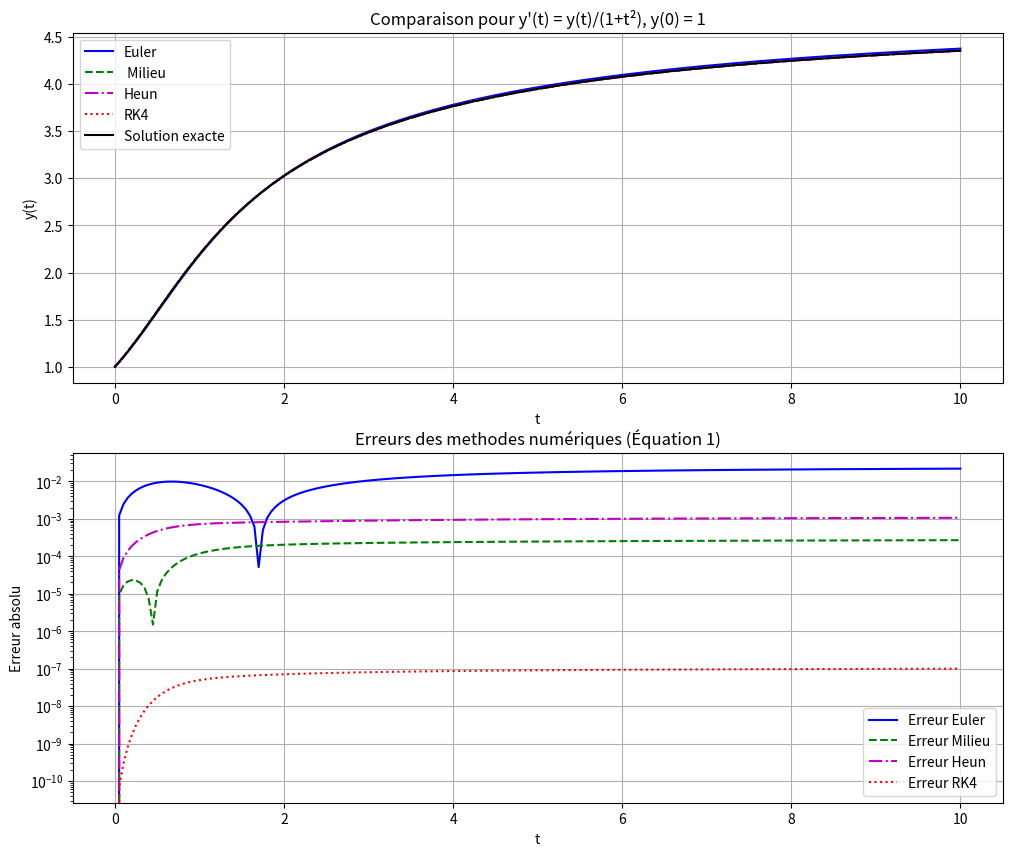
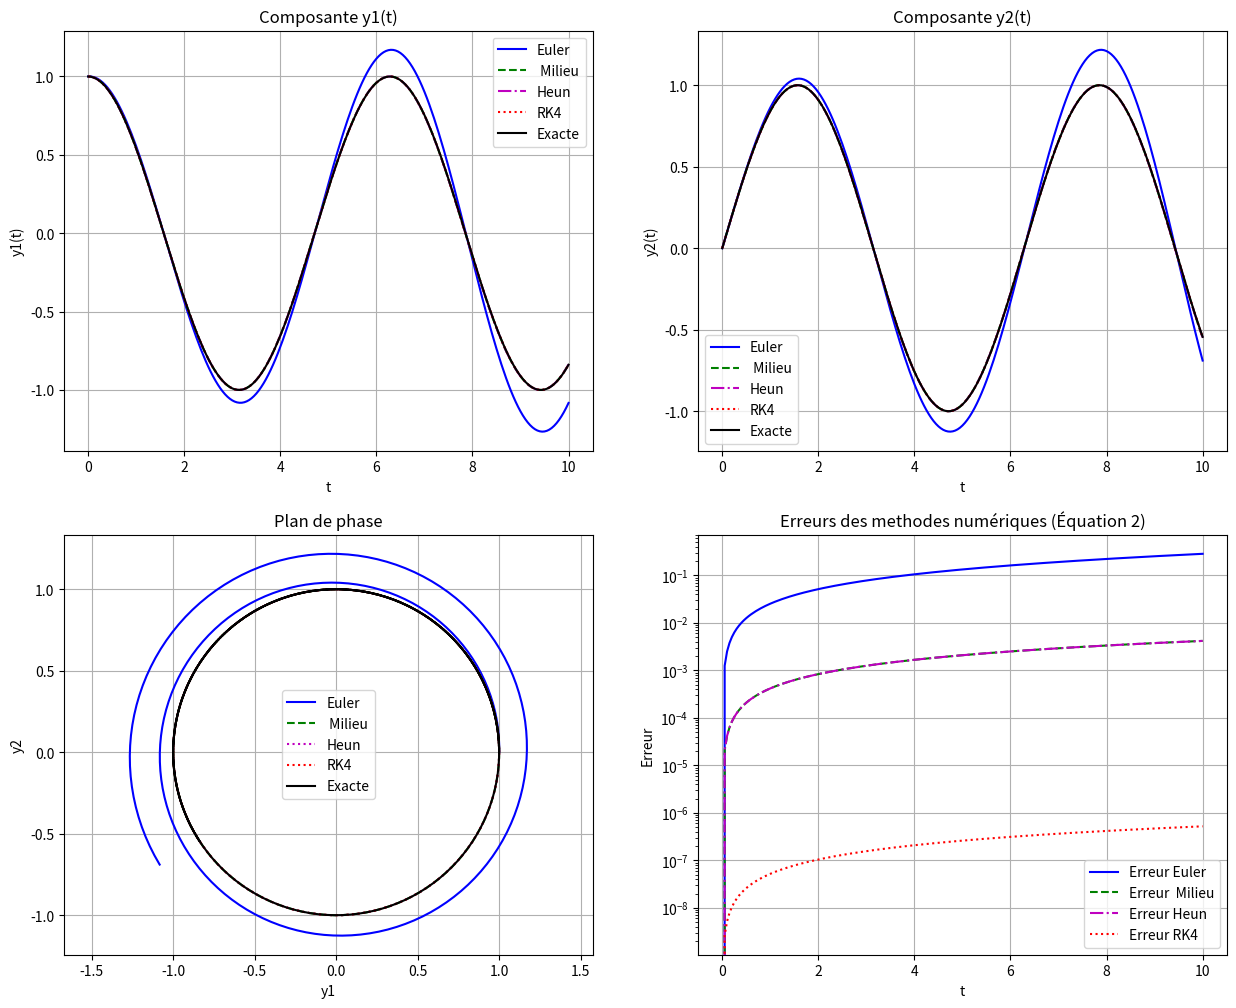
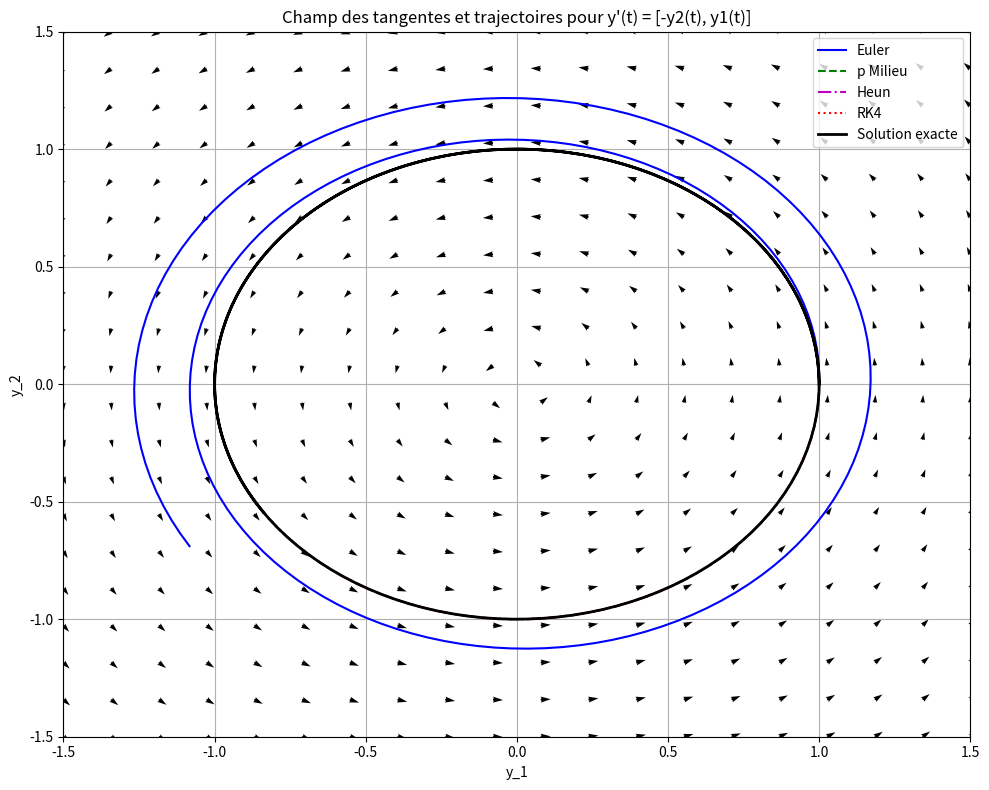

Reproduce these figures in Python, in order.
import numpy as np
import matplotlib.pyplot as plt

class CauchyProblem:
    """
    Représente un problème de Cauchy :
        y(t0) = y0
        y'(t) = f(y(t), t)

    Attributs :
        f   : fonction représentant l'équation différentielle, f(y, t)
        y0  : vecteur ou scalaire représentant la condition initiale
        t0  : instant initial
    """
    def __init__(self, y0, t0, f):
        self.y0 = y0      # condition initiale
        self.t0 = t0      # temps initial
        self.f = f        # fonction différentielle
        self.dim = self.y0.shape[0] if len(self.y0.shape) > 0 else 1

### Methodes de résolution ###

def step_euler(y, t, h, f):
    """
    Méthode d'euler
    """
    return y + h * f(y, t)

def step_milieu(y, t, h, f):
    """
    Méthode du p milieu
    """
    k1 = f(y, t)
    k2 = f(y + 0.5 * h * k1, t + 0.5 * h)
    return y + h * k2

def step_heun(y, t, h, f):
    """
    Méthode de Heun
    """
    k1 = f(y, t)
    k2 = f(y + h * k1, t + h)
    return y + h * 0.5 * (k1 + k2)

def step_rk4(y, t, h, f):
    """
    Méthode de Runge-Kutta d’ordre 4.
    """
    k1 = f(y, t)
    k2 = f(y + 0.5 * h * k1, t + 0.5 * h)
    k3 = f(y + 0.5 * h * k2, t + 0.5 * h)
    k4 = f(y + h * k3, t + h)
    return y + (h / 6) * (k1 + 2*k2 + 2*k3 + k4)


def meth_n_step(y0, t0, N, h, f, meth):
    """
    Methode calculant un nombre N de pas de taille constante h  
    """
    ys = [y0]
    ts = [t0]
    y = y0
    t = t0
    for _ in range(N):
        y = meth(y, t, h, f)
        t += h
        ys.append(y)
        ts.append(t)
    return np.array(ts), np.array(ys)


def meth_epsilon(y0, t0, tf, eps, f, meth):
    """
    Méthode avec une solution approchée avec un paramétre d'erreur epsilon
    """
    ys = [y0]
    ts = [t0]
    y = y0
    t = t0
    h = (tf - t0) / 10  

    while t < tf:
        if t + h > tf:
            h = tf - t

        y_big = meth(y, t, h, f)
        y_half = meth(y, t, h / 2, f)
        y_small = meth(y_half, t + h / 2, h / 2, f)

        error = np.linalg.norm(y_small - y_big, ord=np.inf)

        if error < eps:
            t += h
            y = y_small
            ts.append(t)
            ys.append(y)
            h *= 1.5  
        else:
            h *= 0.5  

    return np.array(ts), np.array(ys)


def draw_vector_field(problem, x_range, y_range, d=20):
    """
    Dessine le champ des tangentes d'une équation différentielle en dimension 2
    """

    if problem.dim != 2:
        raise ValueError("Le champ des tangentes ne peut être tracé qu'en dimension 2")
    
    x = np.linspace(x_range[0], x_range[1], d)
    y = np.linspace(y_range[0], y_range[1], d)
    X, Y = np.meshgrid(x, y)
    
    U = np.zeros_like(X)
    V = np.zeros_like(Y)
    
    for i in range(d):
        for j in range(d):
            p = np.array([X[i, j], Y[i, j]])
            derivatives = problem.f(p, 0)  # on prend le temps égal 0
            U[i, j] = derivatives[0]
            V[i, j] = derivatives[1]
    
    norm = np.sqrt(U**2 + V**2)

    # Éviter la division par zéro
    for i in range(len(norm[0])):
        for j in range(len(norm[1])):
            if norm[i, j] == 0:
                norm[i, j] = 1

    U = U / norm
    V = V / norm
    
    # dessine le champ de tangente
    plt.figure(figsize=(10, 8))
    plt.quiver(X, Y, U, V, angles='xy', scale_units='xy', scale=30, width=0.003)
    plt.grid(True)
    plt.xlabel('y_1')
    plt.ylabel('y_2')
    plt.title('Champ des tangentes')
    plt.xlim(x_range)
    plt.ylim(y_range)
    
    return plt.gca()


if __name__ == "__main__":
    # y'(t) = y(t)/(1+t²), y(0) = 1
    # Solution exacte: y(t) = exp(arctan(t))
    
    print("Test 1")
    
    # Définition du problème
    y0_1 = np.array([1.0])
    t0_1 = 0.0
    def f1(y, t):
        return np.array([y[0]/(1+t**2)])
    problem1 = CauchyProblem(y0_1, t0_1, f1)
    
    # Solution exacte
    def exact_sol_1(t):
        return np.exp(np.arctan(t))
    
    # Résolution avec différentes méthodes
    tf_1 = 10.0
    N_1 = 200
    h_1 = (tf_1 - t0_1) / N_1
    
    # Méthode d'Euler
    ts_euler_1, ys_euler_1 = meth_n_step(problem1.y0, problem1.t0, N_1, h_1, problem1.f, step_euler)
    
    # Méthode du milieu
    ts_mid_1, ys_mid_1 = meth_n_step(problem1.y0, problem1.t0, N_1, h_1, problem1.f, step_milieu)
    
    # Méthode de Heun
    ts_heun_1, ys_heun_1 = meth_n_step(problem1.y0, problem1.t0, N_1, h_1, problem1.f, step_heun)
    
    # Méthode RK4
    ts_rk4_1, ys_rk4_1 = meth_n_step(problem1.y0, problem1.t0, N_1, h_1, problem1.f, step_rk4)
    
    exact_y_1 = np.array([exact_sol_1(t) for t in ts_euler_1])
    
    # trace des solutions
    plt.figure(figsize=(12, 10))
    plt.subplot(2, 1, 1)
    plt.plot(ts_euler_1, ys_euler_1[:, 0], 'b-', label="Euler")
    plt.plot(ts_mid_1, ys_mid_1[:, 0], 'g--', label=" Milieu")
    plt.plot(ts_heun_1, ys_heun_1[:, 0], 'm-.', label="Heun")
    plt.plot(ts_rk4_1, ys_rk4_1[:, 0], 'r:', label="RK4")
    plt.plot(ts_euler_1, exact_y_1, 'k-', label="Solution exacte")
    plt.grid(True)
    plt.legend()
    plt.xlabel('t')
    plt.ylabel('y(t)')
    plt.title('Comparaison pour y\'(t) = y(t)/(1+t²), y(0) = 1')
    
    # Calcul des erreurs
    err_euler_1 = np.abs(ys_euler_1[:, 0] - exact_y_1)
    err_mid_1 = np.abs(ys_mid_1[:, 0] - exact_y_1)
    err_heun_1 = np.abs(ys_heun_1[:, 0] - exact_y_1)
    err_rk4_1 = np.abs(ys_rk4_1[:, 0] - exact_y_1)
    
    # trace des erreurs (echelle log)
    plt.subplot(2, 1, 2)
    plt.semilogy(ts_euler_1, err_euler_1, 'b-', label="Erreur Euler")
    plt.semilogy(ts_mid_1, err_mid_1, 'g--', label="Erreur Milieu")
    plt.semilogy(ts_heun_1, err_heun_1, 'm-.', label="Erreur Heun")
    plt.semilogy(ts_rk4_1, err_rk4_1, 'r:', label="Erreur RK4")
    plt.grid(True)
    plt.legend()
    plt.xlabel('t')
    plt.ylabel('Erreur absolu')
    plt.title('Erreurs des methodes numériques (Équation 1)')
    
    # Affichage des erreurs maximales
    print(f"Erreur max Euler: {np.max(err_euler_1)}")
    print(f"Erreur max Milieu: {np.max(err_mid_1)}")
    print(f"Erreur max Heun: {np.max(err_heun_1)}")
    print(f"Erreur max RK4: {np.max(err_rk4_1)}")
    
    # y'(t) = [-y2(t), y1(t)], y(0) = [1, 0]
    # Solution exacte: y(t) = [cos(t), sin(t)]
    
    print("\nTest 2")
    
    y0_2 = np.array([1.0, 0.0])
    t0_2 = 0.0
    def f2(y, t):
        return np.array([-y[1], y[0]])
    problem2 = CauchyProblem(y0_2, t0_2, f2)
    
    # Solution exacte
    def exact_sol_2(t):
        return np.array([np.cos(t), np.sin(t)])
    
    # Résolution avec différentes méthodes
    tf_2 = 10.0
    N_2 = 200
    h_2 = (tf_2 - t0_2) / N_2
    
    # Méthode d'Euler
    ts_euler_2, ys_euler_2 = meth_n_step(problem2.y0, problem2.t0, N_2, h_2, problem2.f, step_euler)
    
    # Méthode du p milieu
    ts_mid_2, ys_mid_2 = meth_n_step(problem2.y0, problem2.t0, N_2, h_2, problem2.f, step_milieu)
    
    # Méthode de Heun
    ts_heun_2, ys_heun_2 = meth_n_step(problem2.y0, problem2.t0, N_2, h_2, problem2.f, step_heun)
    
    # Méthode RK4
    ts_rk4_2, ys_rk4_2 = meth_n_step(problem2.y0, problem2.t0, N_2, h_2, problem2.f, step_rk4)
    
    # Solution exacte aux temps de la grille
    exact_y_2 = np.array([exact_sol_2(t) for t in ts_euler_2])
    
    # Tracé des solutions
    plt.figure(figsize=(15, 12))
    
    # Tracé de y1(t)
    plt.subplot(2, 2, 1)
    plt.plot(ts_euler_2, ys_euler_2[:, 0], 'b-', label="Euler")
    plt.plot(ts_mid_2, ys_mid_2[:, 0], 'g--', label=" Milieu")
    plt.plot(ts_heun_2, ys_heun_2[:, 0], 'm-.', label="Heun")
    plt.plot(ts_rk4_2, ys_rk4_2[:, 0], 'r:', label="RK4")
    plt.plot(ts_euler_2, exact_y_2[:, 0], 'k-', label="Exacte")
    plt.grid(True)
    plt.legend()
    plt.xlabel('t')
    plt.ylabel('y1(t)')
    plt.title('Composante y1(t)')
    
    # Trace de y2(t)
    plt.subplot(2, 2, 2)
    plt.plot(ts_euler_2, ys_euler_2[:, 1], 'b-', label="Euler")
    plt.plot(ts_mid_2, ys_mid_2[:, 1], 'g--', label=" Milieu")
    plt.plot(ts_heun_2, ys_heun_2[:, 1], 'm-.', label="Heun")
    plt.plot(ts_rk4_2, ys_rk4_2[:, 1], 'r:', label="RK4")
    plt.plot(ts_euler_2, exact_y_2[:, 1], 'k-', label="Exacte")
    plt.grid(True)
    plt.legend()
    plt.xlabel('t')
    plt.ylabel('y2(t)')
    plt.title('Composante y2(t)')
    
    plt.subplot(2, 2, 3)
    plt.plot(ys_euler_2[:, 0], ys_euler_2[:, 1], 'b-', label="Euler")
    plt.plot(ys_mid_2[:, 0], ys_mid_2[:, 1], 'g--', label=" Milieu")
    plt.plot(ys_heun_2[:, 0], ys_heun_2[:, 1], 'm:', label="Heun")
    plt.plot(ys_rk4_2[:, 0], ys_rk4_2[:, 1], 'r:', label="RK4")
    plt.plot(exact_y_2[:, 0], exact_y_2[:, 1], 'k-', label="Exacte")
    plt.grid(True)
    plt.legend()
    plt.xlabel('y1')
    plt.ylabel('y2')
    plt.title('Plan de phase')
    plt.axis('equal')
    
    # Calcul des erreur
    err_euler_2 = np.sqrt(np.sum((ys_euler_2 - exact_y_2)**2, axis=1))
    err_mid_2 = np.sqrt(np.sum((ys_mid_2 - exact_y_2)**2, axis=1))
    err_heun_2 = np.sqrt(np.sum((ys_heun_2 - exact_y_2)**2, axis=1))
    err_rk4_2 = np.sqrt(np.sum((ys_rk4_2 - exact_y_2)**2, axis=1))
    
    # Tracé des erreurs (échelle log)
    plt.subplot(2, 2, 4)
    plt.semilogy(ts_euler_2, err_euler_2, 'b-', label="Erreur Euler")
    plt.semilogy(ts_mid_2, err_mid_2, 'g--', label="Erreur  Milieu")
    plt.semilogy(ts_heun_2, err_heun_2, 'm-.', label="Erreur Heun")
    plt.semilogy(ts_rk4_2, err_rk4_2, 'r:', label="Erreur RK4")
    plt.grid(True)
    plt.legend()
    plt.xlabel('t')
    plt.ylabel('Erreur')
    plt.title('Erreurs des methodes numériques (Équation 2)')
    
    # erreurs maximales
    print(f"Erreur max Euler: {np.max(err_euler_2)}")
    print(f"Erreur max Milieu: {np.max(err_mid_2)}")
    print(f"Erreur max Heun: {np.max(err_heun_2)}")
    print(f"Erreur max RK4: {np.max(err_rk4_2)}")
    
    #champ des tangentes pour l'équation différentielle en dimension 2
    ax = draw_vector_field(problem2, (-1.5, 1.5), (-1.5, 1.5), d=20)
    
    ax.plot(ys_euler_2[:, 0], ys_euler_2[:, 1], 'b-', label="Euler", linewidth=1.5)
    ax.plot(ys_mid_2[:, 0], ys_mid_2[:, 1], 'g--', label="p Milieu", linewidth=1.5)
    ax.plot(ys_heun_2[:, 0], ys_heun_2[:, 1], 'm-.', label="Heun", linewidth=1.5)
    ax.plot(ys_rk4_2[:, 0], ys_rk4_2[:, 1], 'r:', label="RK4", linewidth=1.5)
    ax.plot(exact_y_2[:, 0], exact_y_2[:, 1], 'k-', label="Solution exacte", linewidth=2)
    ax.legend()
    ax.set_title('Champ des tangentes et trajectoires pour y\'(t) = [-y2(t), y1(t)]')
    
    plt.tight_layout()
    plt.show()
